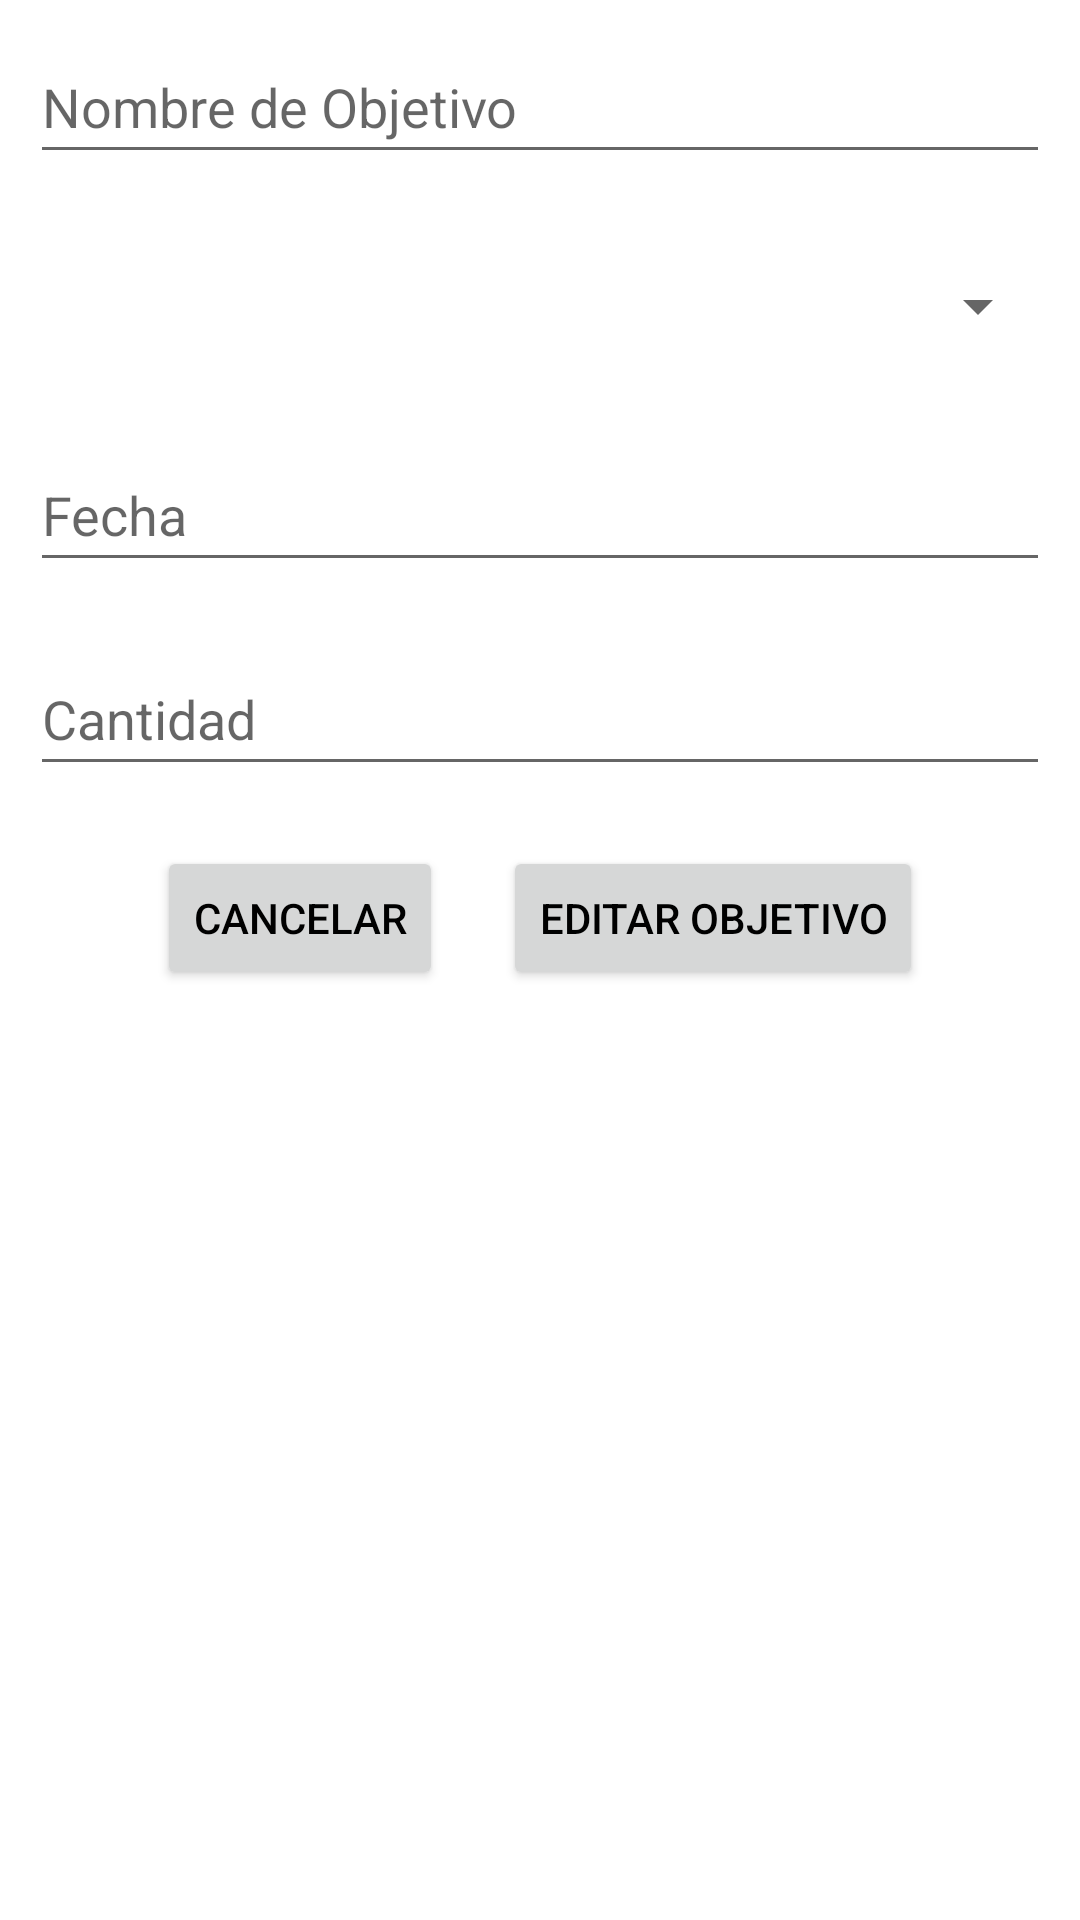

Here is an Android app screen rendered from its layout file. Give the layout XML and the strings, colors and styles it references.
<!-- AndroidManifest.xml: application theme Theme.SaveGoals -->
<!-- res/layout/activity_edit_objetivos.xml -->
<?xml version="1.0" encoding="utf-8"?>
<LinearLayout xmlns:android="http://schemas.android.com/apk/res/android"
    xmlns:app="http://schemas.android.com/apk/res-auto"
    xmlns:tools="http://schemas.android.com/tools"
    android:layout_width="match_parent"
    android:layout_height="match_parent"
    android:orientation="vertical"
    tools:context=".EditObjetivosActivity">

    <EditText
        android:id="@+id/etEditNombreObjetivo"
        android:layout_width="match_parent"
        android:layout_height="wrap_content"
        android:layout_margin="10dp"
        android:ems="10"
        android:hint="@string/objetivo_nombre"
        android:inputType="text"
        android:minHeight="48dp" />

    <Spinner
        android:id="@+id/spinnerEditCategoriaObjetivo"
        android:layout_width="match_parent"
        android:layout_height="wrap_content"
        android:layout_margin="10dp"
        android:minHeight="48dp"
        tools:ignore="SpeakableTextPresentCheck" />

    <TextView
        android:id="@+id/tvEditErrorCategoriaObjetivo"
        android:layout_width="match_parent"
        android:layout_height="wrap_content"
        android:layout_margin="10dp"
        android:text="@string/seleccionar_cat"
        android:textColor="#FF0000"
        android:textStyle="bold"
        android:visibility="gone" />

    <EditText
        android:id="@+id/etEditFechaObjetivo"
        android:layout_width="match_parent"
        android:layout_height="wrap_content"
        android:layout_margin="10dp"
        android:ems="10"
        android:focusable="false"
        android:hint="@string/fecha_et"
        android:inputType="date"
        android:minHeight="48dp" />

    <TextView
        android:id="@+id/tvEditErrorFechaObjetivo"
        android:layout_width="match_parent"
        android:layout_height="wrap_content"
        android:layout_margin="10dp"
        android:textColor="#FF0000"
        android:textStyle="bold"
        android:visibility="gone" />

    <EditText
        android:id="@+id/etEditCantidadObjetivo"
        android:layout_width="match_parent"
        android:layout_height="wrap_content"
        android:layout_margin="10dp"
        android:ems="10"
        android:hint="@string/cantidad_et"
        android:inputType="numberDecimal"
        android:minHeight="48dp" />

    <LinearLayout
        android:layout_width="match_parent"
        android:layout_height="wrap_content"
        android:gravity="center"
        android:orientation="horizontal">

        <Button
            android:id="@+id/btnEditVolverObjetivos"
            android:layout_width="wrap_content"
            android:layout_height="wrap_content"
            android:layout_margin="10dp"
            android:text="@string/cancelar" />

        <Button
            android:id="@+id/btnEditObjetivo"
            android:layout_width="wrap_content"
            android:layout_height="wrap_content"
            android:layout_margin="10dp"
            android:text="@string/edit_objetivo" />
    </LinearLayout>

</LinearLayout>
<!-- resources referenced by this layout -->
<resources>
  <string name="cancelar">Cancelar</string>
  <string name="cantidad_et">Cantidad</string>
  <string name="edit_objetivo">Editar Objetivo</string>
  <string name="fecha_et">Fecha</string>
  <string name="objetivo_nombre">Nombre de Objetivo</string>
  <string name="seleccionar_cat">Seleccione una categoría</string>
  <style name="Theme.SaveGoals" parent="Theme.MaterialComponents.DayNight.DarkActionBar">
          
          <item name="colorPrimary">@color/primario</item>
          <item name="colorPrimaryVariant">@color/secundarioOscuro</item>
          <item name="colorOnPrimary">@color/white</item>
          
          <item name="colorSecondary">@color/secundarioClaro</item>
          <item name="colorSecondaryVariant">@color/teal_700</item>
          <item name="colorOnSecondary">@color/black</item>
          
          <item name="android:statusBarColor">?attr/colorPrimaryVariant</item>
          
          <item name="backgroundColor">@color/fondoClaro</item>
  
          <item name="windowActionBar">false</item>
          <item name="windowNoTitle">true</item>
  
          
          <item name="android:textColor">@color/black</item>
          <item name="tint">@color/black</item>
          <item name="iconTint">@color/black</item>
          <item name="android:tint">@color/black</item>
          <item name="compactCalendarBackgroundColor">@color/white</item>
          <item name="compactCalendarTextColor">@color/black</item>
          <item name="compactCalendarCurrentSelectedDayBackgroundColor">@color/grey</item>
          <item name="compactCalendarCurrentSelectedDayTextColor">@color/white</item>
          <item name="compactCalendarCurrentDayBackgroundColor">@color/azul</item>
  
      </style>
  <color name="primario">#4169E1</color>
  <color name="secundarioOscuro">#191970</color>
  <color name="white">#FFFFFFFF</color>
  <color name="secundarioClaro">#6495ED</color>
  <color name="teal_700">#FF018786</color>
  <color name="black">#000000</color>
  <color name="fondoClaro">#FFFFFF</color>
  <color name="grey">#3D3C3C</color>
  <color name="azul">#569DD3</color>
</resources>
